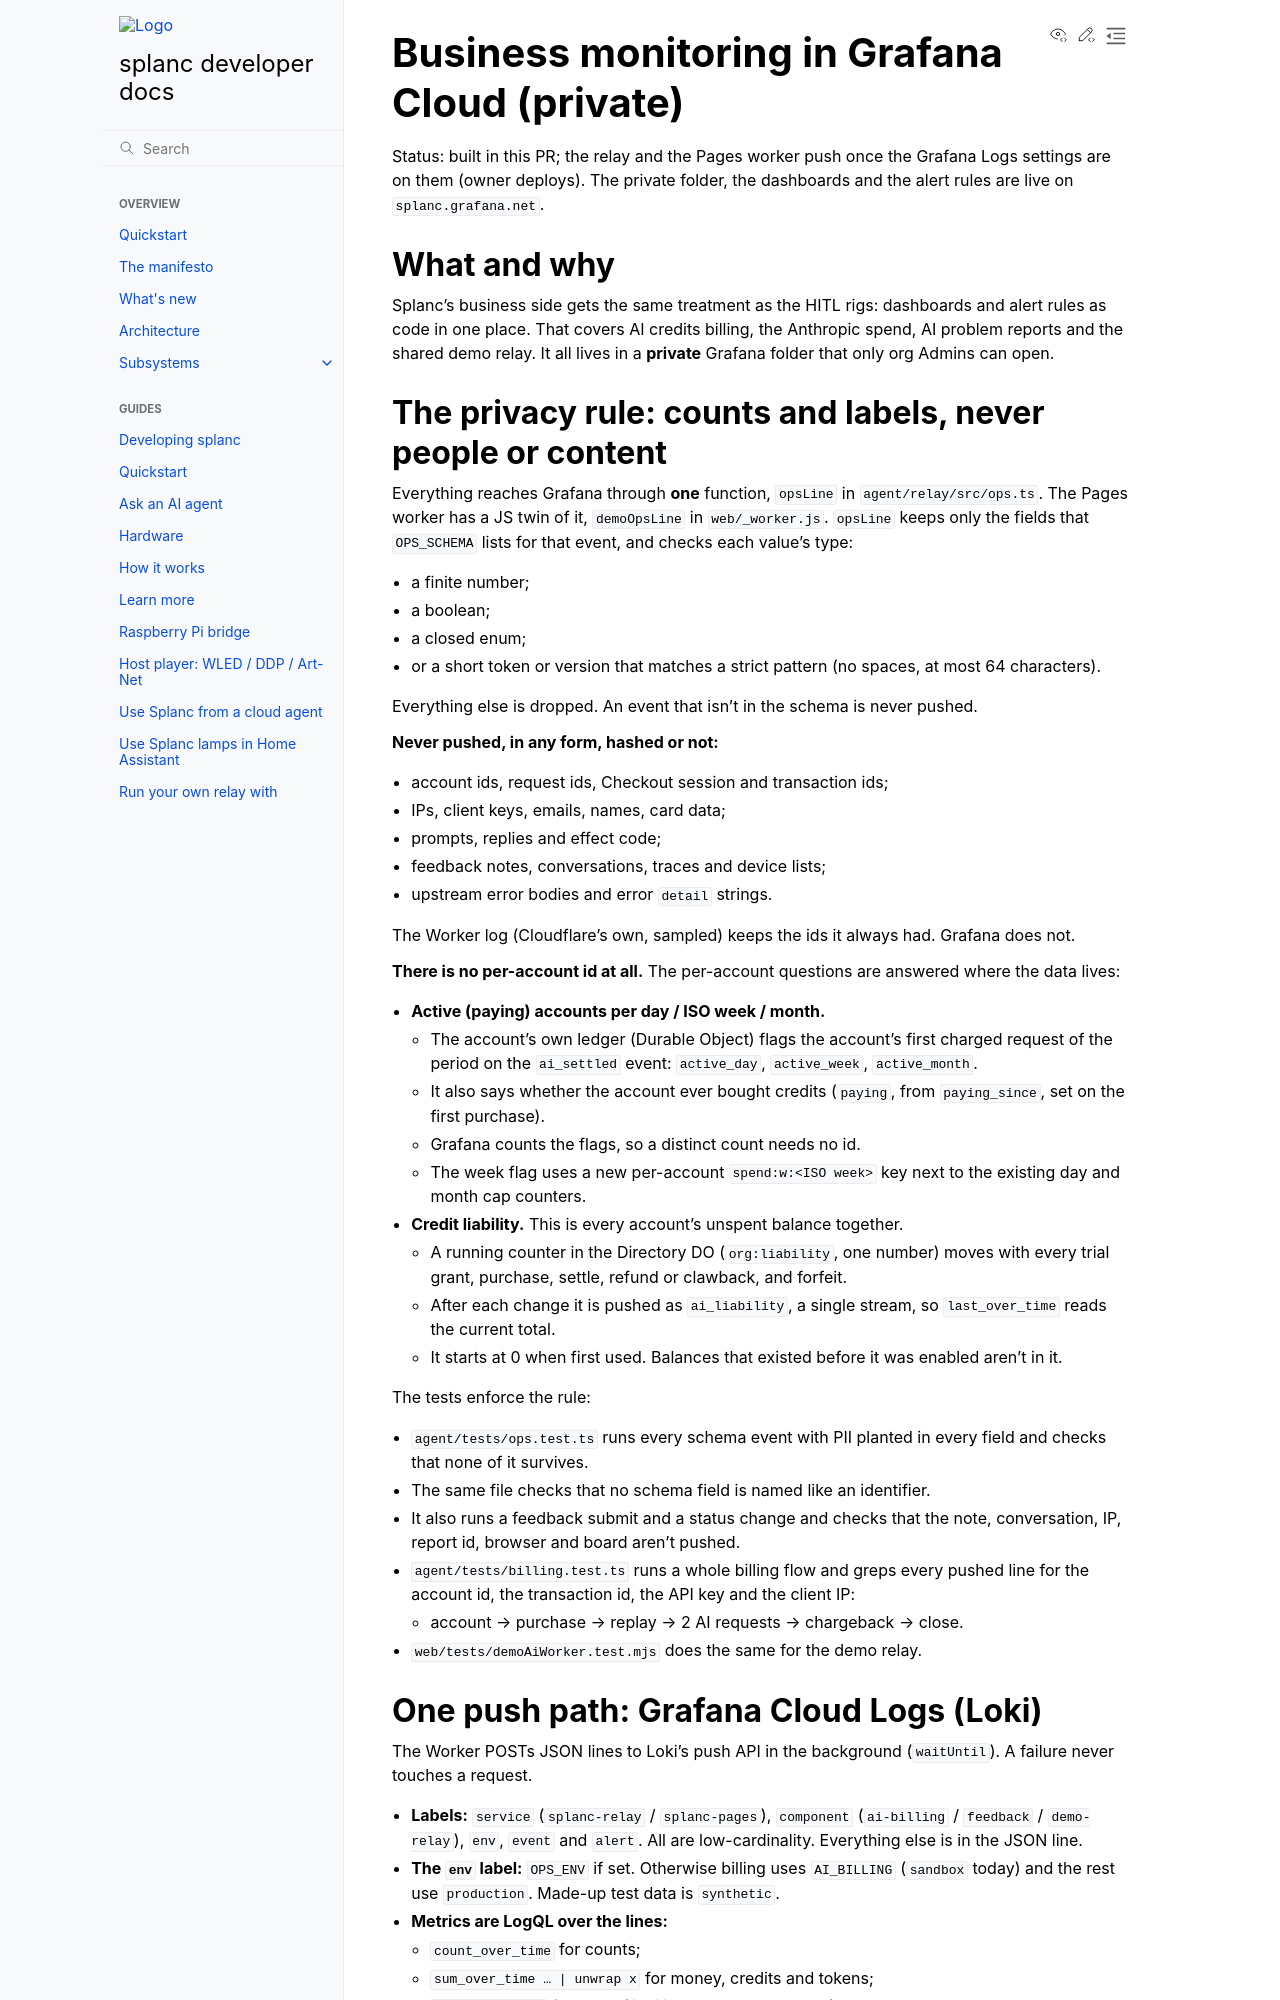

repository: fughilli/splanc · page: pr-preview/pr-613/docs/docs/design/ops-grafana.html · generator: sphinx

# Business monitoring in Grafana Cloud (private)

Status: built in this PR; the relay and the Pages worker push once the Grafana
Logs settings are on them (owner deploys). The private folder, the dashboards
and the alert rules are live on `splanc.grafana.net`.

## What and why

Splanc's business side gets the same treatment as the HITL rigs: dashboards
and alert rules as code in one place. That covers AI credits billing, the
Anthropic spend, AI problem reports and the shared demo relay. It all lives in
a **private** Grafana folder that only org Admins can open.

## The privacy rule: counts and labels, never people or content

Everything reaches Grafana through **one** function, `opsLine` in
`agent/relay/src/ops.ts`. The Pages worker has a JS twin of it,
`demoOpsLine` in `web/_worker.js`. `opsLine` keeps only the fields that
`OPS_SCHEMA` lists for that event, and checks each value's type:

- a finite number;
- a boolean;
- a closed enum;
- or a short token or version that matches a strict pattern (no spaces, at
  most 64 characters).

Everything else is dropped. An event that isn't in the schema is never pushed.

**Never pushed, in any form, hashed or not:**

- account ids, request ids, Checkout session and transaction ids;
- IPs, client keys, emails, names, card data;
- prompts, replies and effect code;
- feedback notes, conversations, traces and device lists;
- upstream error bodies and error `detail` strings.

The Worker log (Cloudflare's own, sampled) keeps the ids it always had.
Grafana does not.

**There is no per-account id at all.** The per-account questions are answered
where the data lives:

- **Active (paying) accounts per day / ISO week / month.**
  - The account's own ledger (Durable Object) flags the account's first charged
    request of the period on the `ai_settled` event: `active_day`,
    `active_week`, `active_month`.
  - It also says whether the account ever bought credits (`paying`, from
    `paying_since`, set on the first purchase).
  - Grafana counts the flags, so a distinct count needs no id.
  - The week flag uses a new per-account `spend:w:<ISO week>` key next to the
    existing day and month cap counters.
- **Credit liability.** This is every account's unspent balance together.
  - A running counter in the Directory DO (`org:liability`, one number) moves
    with every trial grant, purchase, settle, refund or clawback, and forfeit.
  - After each change it is pushed as `ai_liability`, a single stream, so
    `last_over_time` reads the current total.
  - It starts at 0 when first used. Balances that existed before it was enabled
    aren't in it.

The tests enforce the rule:

- `agent/tests/ops.test.ts` runs every schema event with PII planted in every
  field and checks that none of it survives.
- The same file checks that no schema field is named like an identifier.
- It also runs a feedback submit and a status change and checks that the note,
  conversation, IP, report id, browser and board aren't pushed.
- `agent/tests/billing.test.ts` runs a whole billing flow and greps every pushed
  line for the account id, the transaction id, the API key and the client IP:
  - account → purchase → replay → 2 AI requests → chargeback → close.
- `web/tests/demoAiWorker.test.mjs` does the same for the demo relay.
